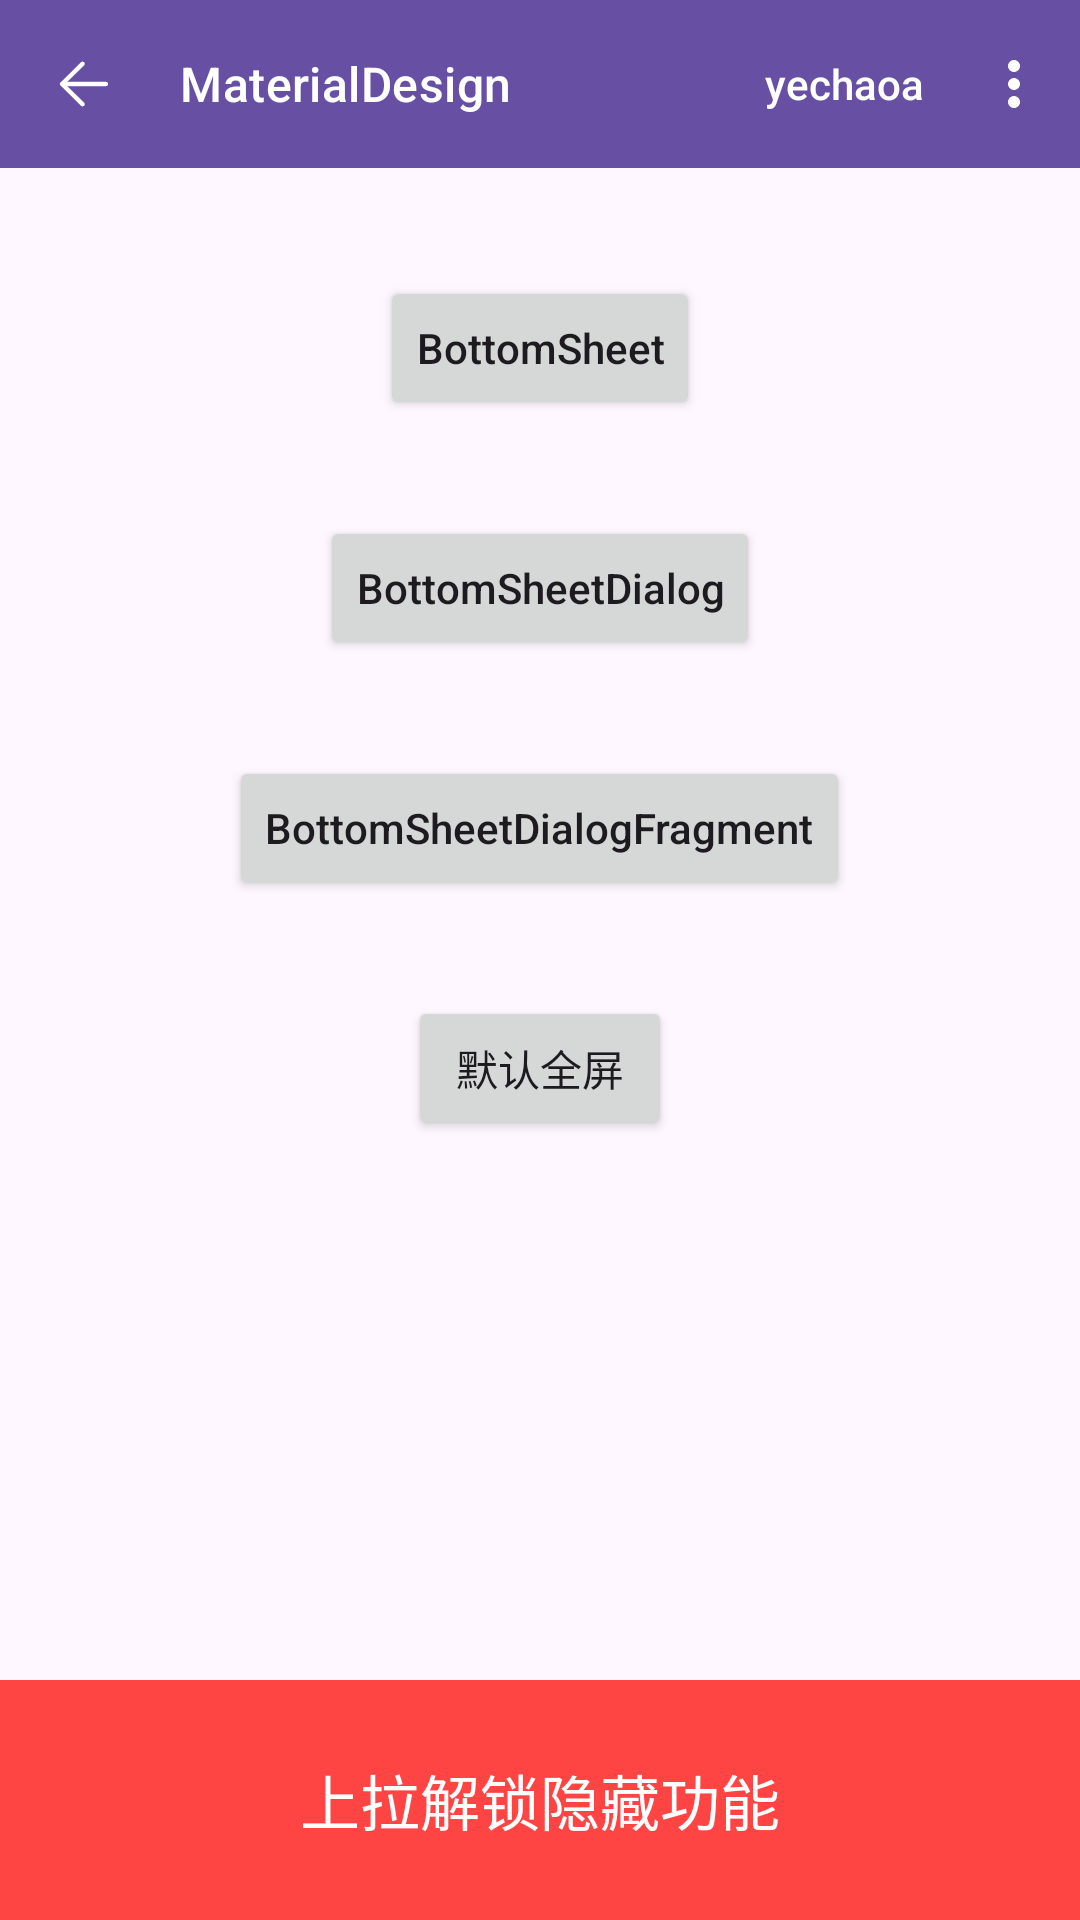

This screen was rendered from an Android layout file. Write that file and the resources it references.
<!-- AndroidManifest.xml: application theme AppTheme -->
<!-- res/layout/activity_bottom_sheet.xml -->
<?xml version="1.0" encoding="utf-8"?>
<androidx.coordinatorlayout.widget.CoordinatorLayout xmlns:android="http://schemas.android.com/apk/res/android"
    xmlns:app="http://schemas.android.com/apk/res-auto"
    xmlns:tools="http://schemas.android.com/tools"
    android:layout_width="match_parent"
    android:layout_height="match_parent"
    tools:context="com.yechaoa.materialdesign.activity.BottomSheetActivity">

    <include
        android:id="@+id/include"
        layout="@layout/layout_toolbar" />

    <LinearLayout
        android:layout_width="match_parent"
        android:layout_height="wrap_content"
        android:layout_marginTop="60dp"
        android:gravity="center"
        android:orientation="vertical">

        <Button
            android:id="@+id/btn_bottom_sheet"
            android:layout_width="wrap_content"
            android:layout_height="wrap_content"
            android:layout_marginTop="32dp"
            android:text="BottomSheet"
            android:textAllCaps="false" />

        <Button
            android:id="@+id/btn_bottom_sheet_dialog"
            android:layout_width="wrap_content"
            android:layout_height="wrap_content"
            android:layout_marginTop="32dp"
            android:text="BottomSheetDialog"
            android:textAllCaps="false" />

        <Button
            android:id="@+id/btn_bottom_sheet_dialog_fragment"
            android:layout_width="wrap_content"
            android:layout_height="wrap_content"
            android:layout_marginTop="32dp"
            android:text="BottomSheetDialogFragment"
            android:textAllCaps="false" />

        <Button
            android:id="@+id/btn_full"
            android:layout_width="wrap_content"
            android:layout_height="wrap_content"
            android:layout_marginTop="32dp"
            android:text="默认全屏"
            android:textAllCaps="false" />

    </LinearLayout>


    <LinearLayout
        android:id="@+id/ll_bottom_sheet"
        android:layout_width="match_parent"
        android:layout_height="wrap_content"
        android:orientation="vertical"
        app:behavior_peekHeight="80dp"
        app:layout_behavior="@string/bottom_sheet_behavior"
        app:layout_constraintBottom_toBottomOf="parent"
        app:layout_constraintLeft_toLeftOf="parent">

        <TextView
            android:layout_width="match_parent"
            android:layout_height="80dp"
            android:background="@android:color/holo_red_light"
            android:gravity="center"
            android:text="上拉解锁隐藏功能"
            android:textColor="@color/white"
            android:textSize="20sp" />

        <TextView
            android:layout_width="match_parent"
            android:layout_height="80dp"
            android:background="@android:color/holo_blue_light"
            android:gravity="center"
            android:text="a"
            android:textSize="20sp" />

        <TextView
            android:layout_width="match_parent"
            android:layout_height="80dp"
            android:background="@android:color/holo_orange_dark"
            android:gravity="center"
            android:text="b"
            android:textSize="20sp" />

        <TextView
            android:layout_width="match_parent"
            android:layout_height="80dp"
            android:background="@android:color/holo_green_light"
            android:gravity="center"
            android:text="c"
            android:textSize="20sp" />

    </LinearLayout>

</androidx.coordinatorlayout.widget.CoordinatorLayout>
<!-- res/layout/layout_toolbar.xml (included above) -->
<?xml version="1.0" encoding="utf-8"?>
<com.google.android.material.appbar.AppBarLayout xmlns:android="http://schemas.android.com/apk/res/android"
    xmlns:app="http://schemas.android.com/apk/res-auto"
    android:layout_width="match_parent"
    android:layout_height="wrap_content">

    <com.google.android.material.appbar.MaterialToolbar
        android:id="@+id/toolbar"
        android:layout_width="match_parent"
        android:layout_height="56dp"
        android:background="?attr/colorPrimary"
        app:theme="@style/ToolBarTheme"
        style="@style/Widget.Material3.Toolbar"
        app:menu="@menu/menu_toolbar"
        app:navigationIcon="@mipmap/ic_back"
        app:titleTextAppearance="?attr/textAppearanceTitleMedium"
        app:title="@string/app_name"
        app:titleTextColor="@color/white" />

</com.google.android.material.appbar.AppBarLayout>
<!-- resources referenced by this layout -->
<resources>
  <color name="white">#ffffff</color>
  <!-- mipmap ic_back: png bitmap (drawable, 377 bytes) -->
  <string name="app_name">MaterialDesign</string>
  <style name="ToolBarTheme">
          <item name="titleTextColor">@color/white</item>
          <item name="actionMenuTextColor">@color/white</item>
          <item name="colorControlNormal">@color/white</item>
          <item name="textAllCaps">false</item>
          <item name="actionOverflowMenuStyle">@style/PopupMenu.Overflow</item>
      </style>
  <style name="AppTheme" parent="Theme.Material3.DayNight.NoActionBar">
          
          <item name="colorPrimary">@color/colorPrimary</item>
          <item name="colorPrimaryDark">@color/colorPrimaryDark</item>
          <item name="colorAccent">@color/colorAccent</item>
      </style>
  <style name="PopupMenu.Overflow" parent="Widget.AppCompat.Light.PopupMenu.Overflow">
          
          <item name="overlapAnchor">false</item>
      </style>
  <color name="colorPrimary">#03A9F4</color>
  <color name="colorPrimaryDark">#0288D1</color>
  <color name="colorAccent">#03A9F4</color>
</resources>
